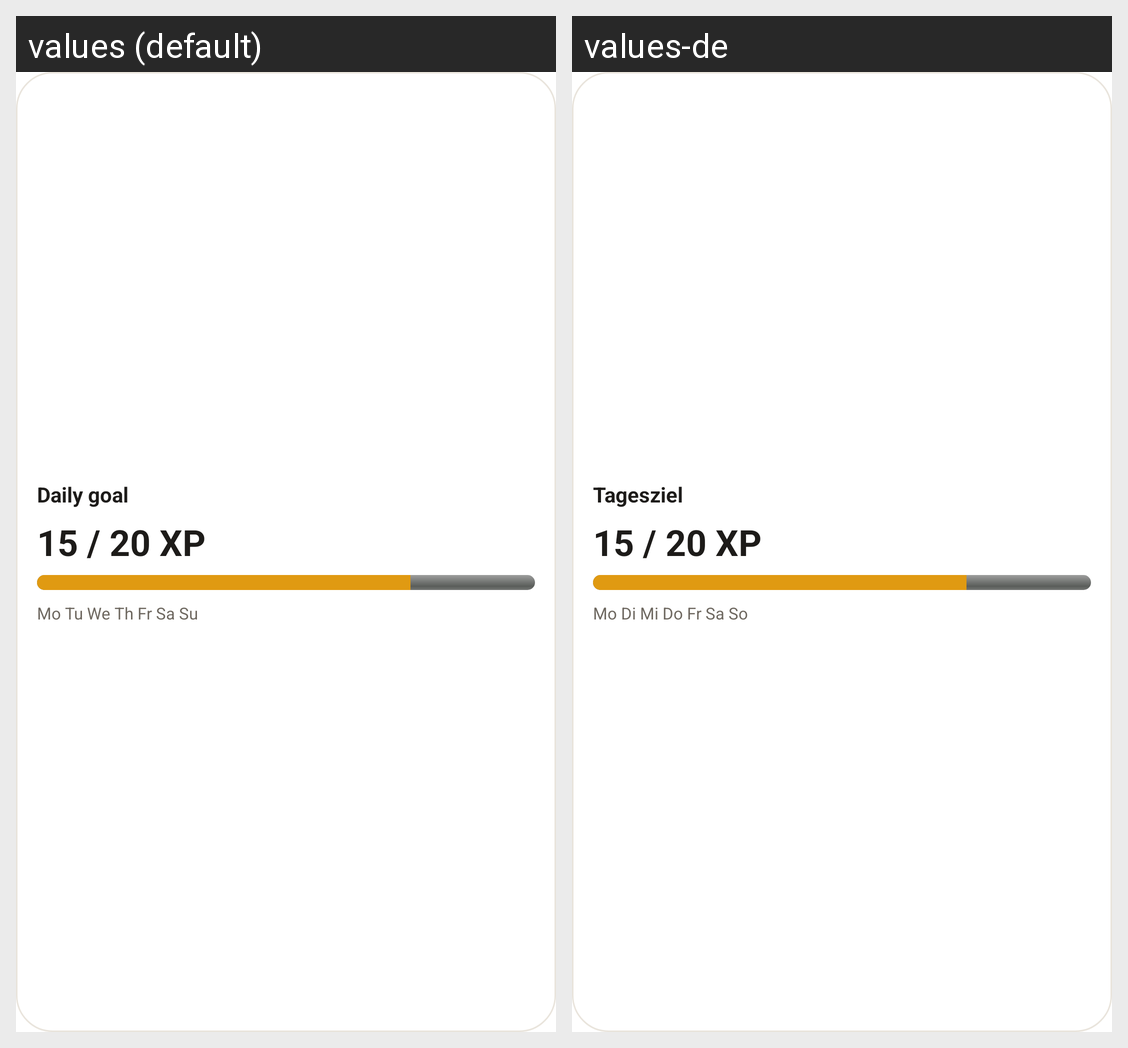

Strings drawn on this Android screen and how each of the app's shown locales translates them:
Android screen res/layout/widget_preview_goal.xml rendered under 2 locales, left to right: values (default), values-de. Device: Nexus 5 (rendered at 1080×1920; each locale shown at half size, 540×960, under a caption strip naming it); theme Theme.PyQuest.Splash.
Strings drawn on this screen, with the default value and each locale's value (text and hints the layout hard-codes, and strings that could not be matched under every locale, appear in the picture but are not listed):

widget_preview_goal_title
  values: Daily goal
  values-de: Tagesziel

widget_preview_days
  values: Mo Tu We Th Fr Sa Su
  values-de: Mo Di Mi Do Fr Sa So
